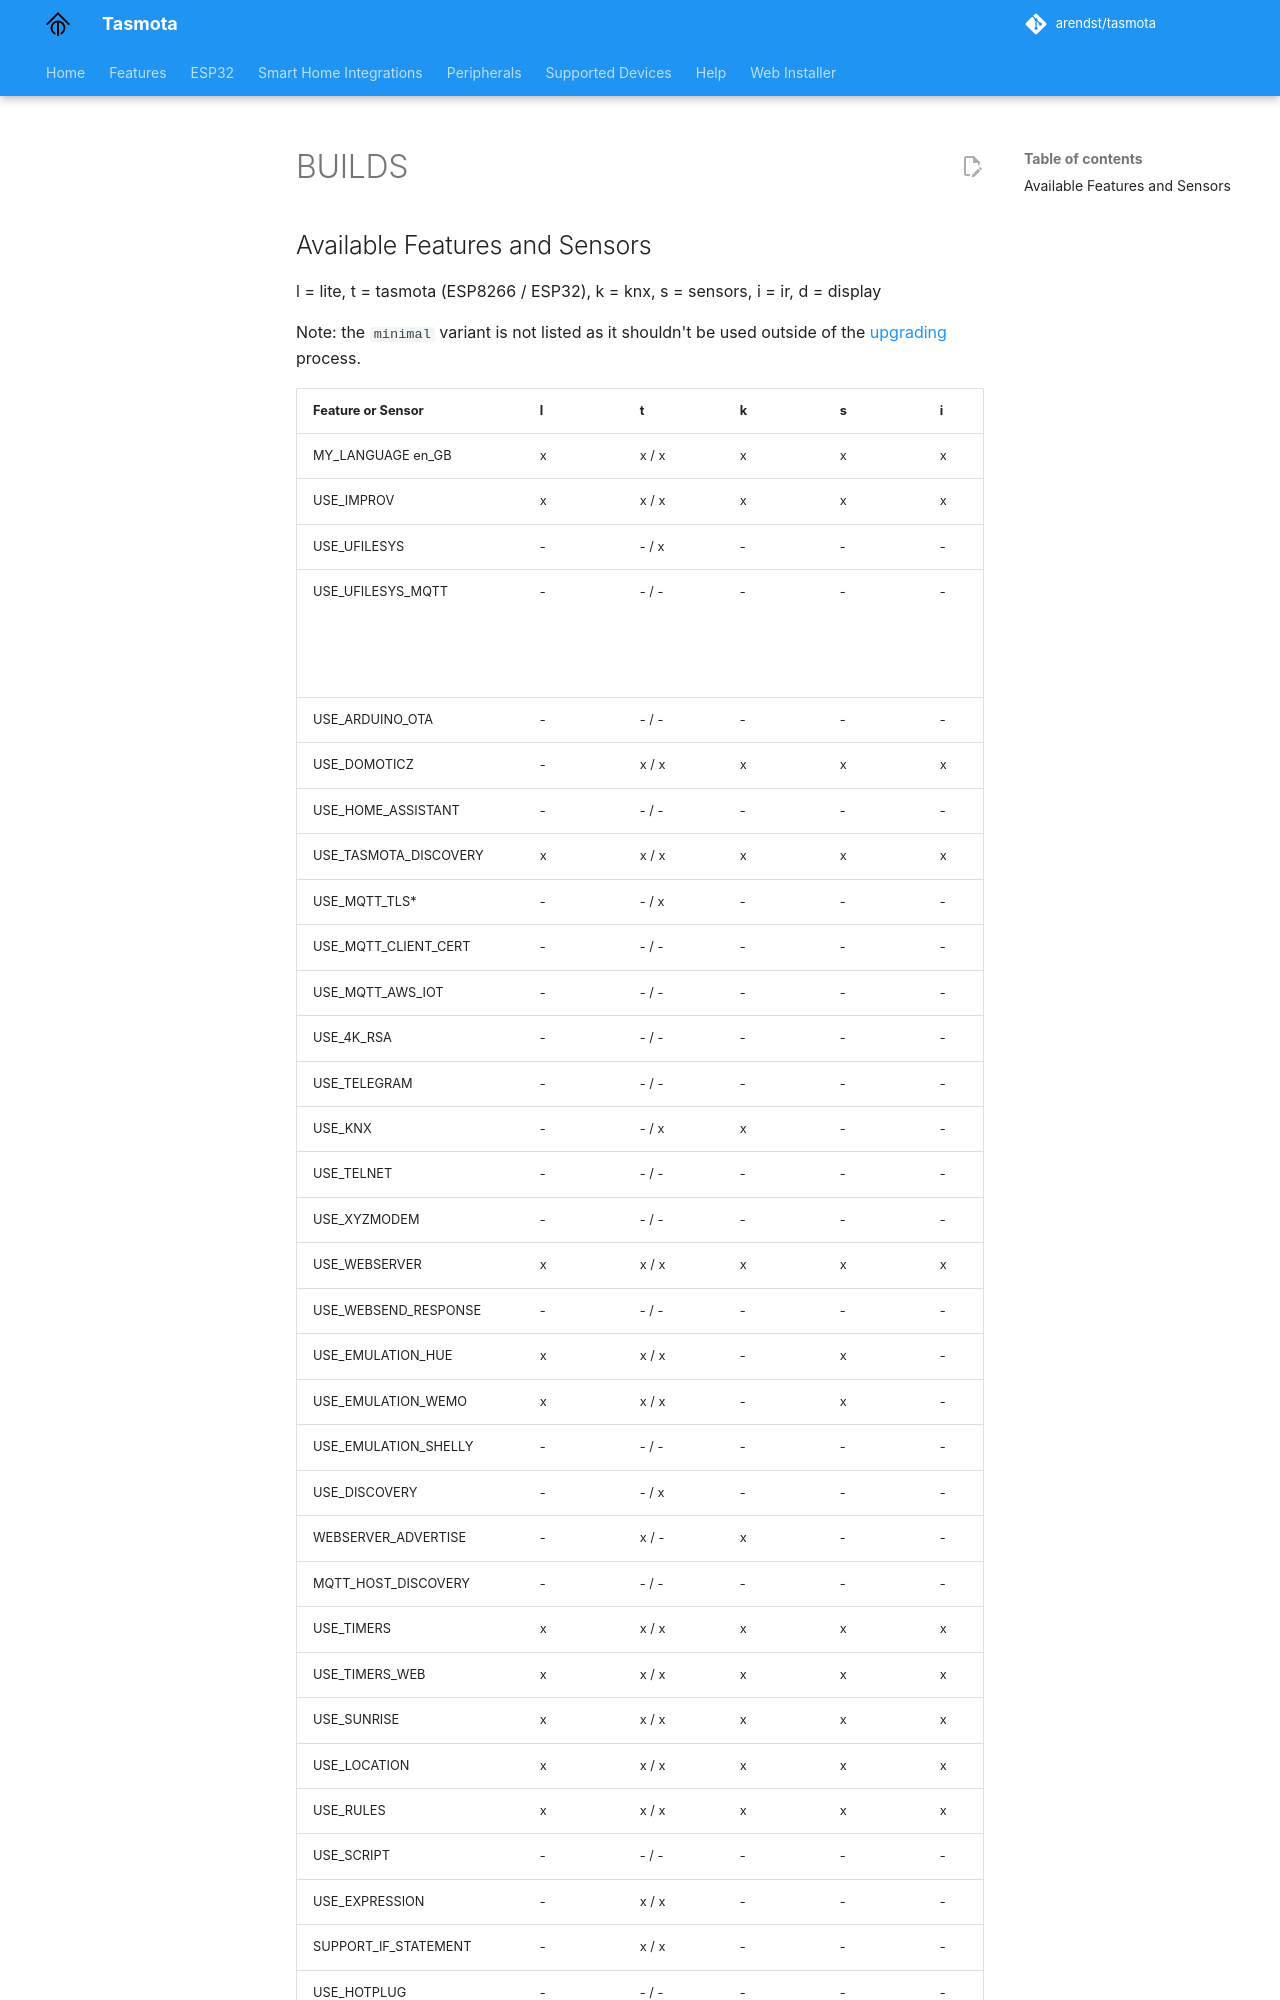

repository: tasmota/docs · page: BUILDS/index.html · generator: mkdocs

## Available Features and Sensors

l = lite, t = tasmota (ESP8266 / ESP32), k = knx, s = sensors, i = ir, d = display

Note: the `minimal` variant is not listed as it shouldn't be used outside of the [upgrading](https://tasmota.github.io/docs/Upgrading/) process.
